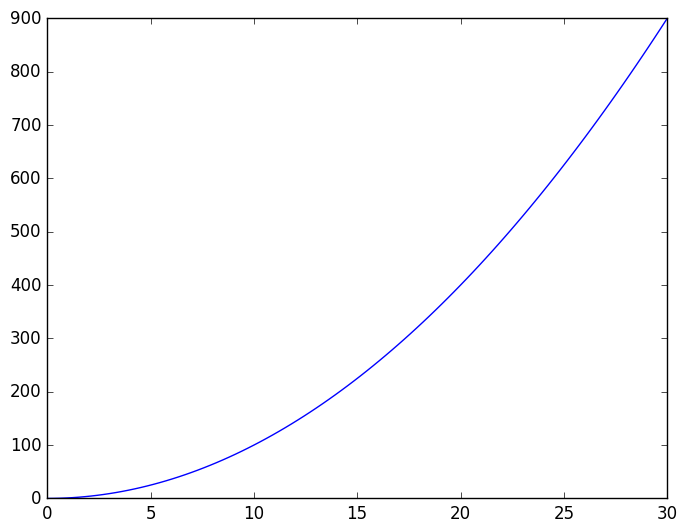

Write Python code to recreate this figure.
#!./venv/bin/python

import matplotlib.pyplot as plt
import numpy as np

def main():

    print(plt.style.available)
    plt.style.use('classic')

    x = np.linspace(0, 30, 100)
    y = x**2

    plt.plot(x,y)
    plt.show()

if __name__ == "__main__":  
    main()
